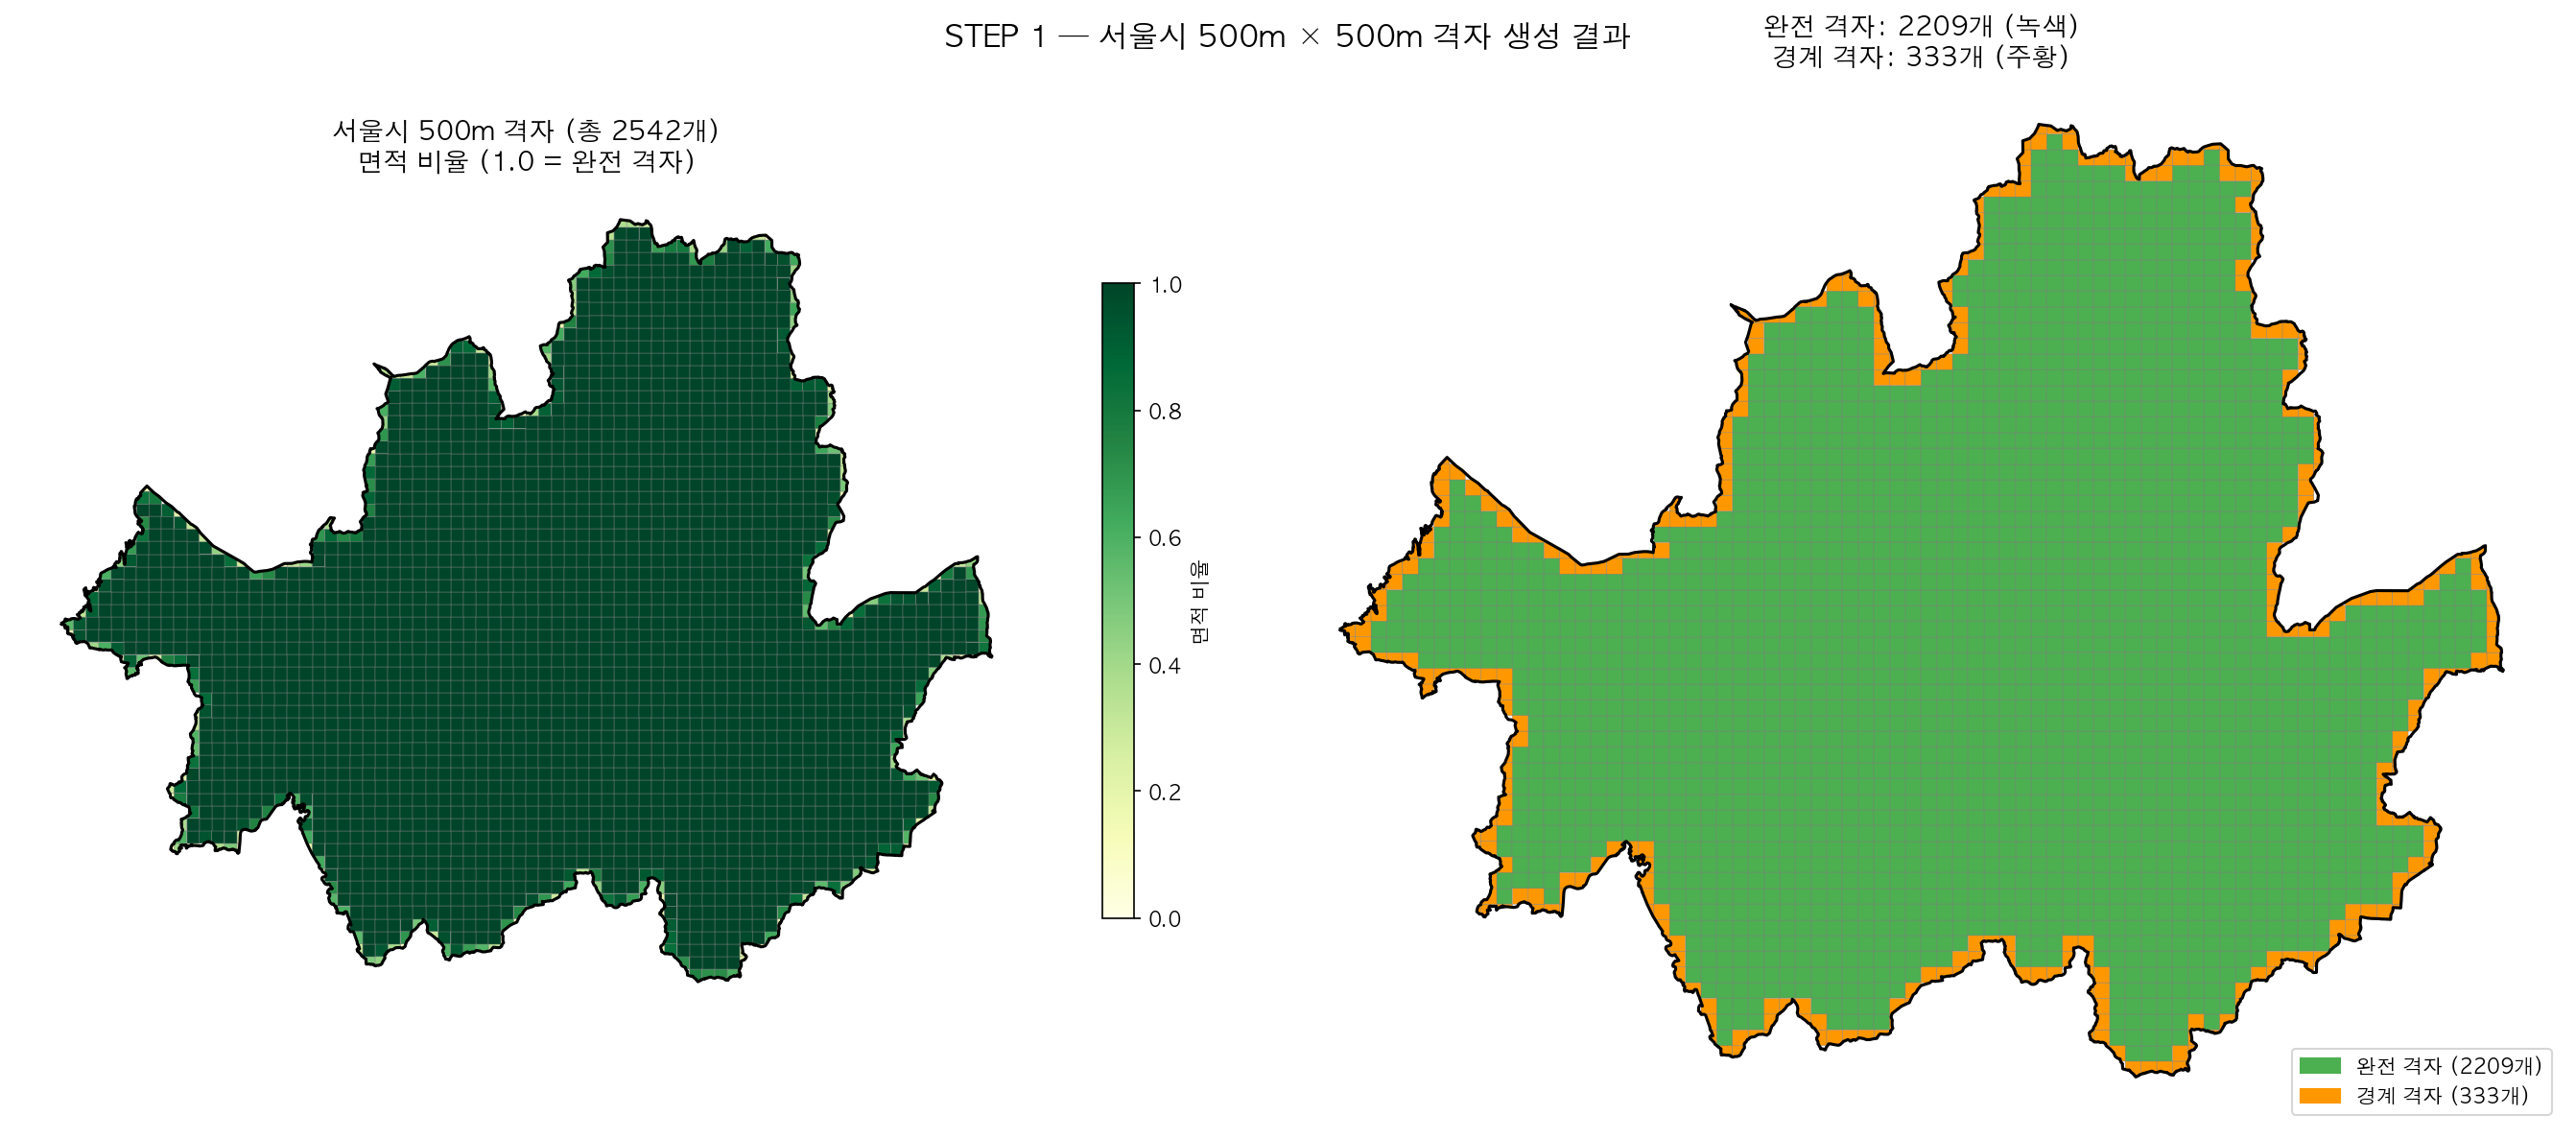

Source code (Python):
import geopandas as gpd
import numpy as np
from shapely.geometry import box
from shapely.validation import make_valid

CELL_SIZE = 500   # m (EPSG:5179 단위)
MIN_AREA_RATIO = 0.1  # 격자 면적이 전체의 10% 미만이면 경계 파편으로 제거

# ── 1. 서울 행정경계 로드 ──────────────────────────
boundary = gpd.read_file('N3A_G0110000/N3A_G0110000.shp')
print(f"[원본] CRS: {boundary.crs} | 행 수: {len(boundary)}")

# EPSG:5179 통일 (단위: m)
if boundary.crs is None or boundary.crs.to_epsg() != 5179:
    boundary = boundary.to_crs('EPSG:5179')
    print("  → EPSG:5179 변환 완료")

# 서울시 행정동만 필터링 (BJCD 앞 2자리 '11')
seoul_dong = boundary[boundary['BJCD'].str.startswith('11')].copy()
print(f"[서울] 행정동 수: {len(seoul_dong)}")

# ── 2. Geometry 유효성 검사 및 수정 ───────────────
invalid_mask = ~seoul_dong.geometry.is_valid
if invalid_mask.any():
    print(f"  유효하지 않은 geometry {invalid_mask.sum()}개 → make_valid() 수정")
    seoul_dong.loc[invalid_mask, 'geometry'] = (
        seoul_dong.loc[invalid_mask, 'geometry'].apply(make_valid)
    )

# ── 3. 서울 전체 경계 (단일 polygon) ──────────────
seoul = seoul_dong.dissolve()
area_km2 = seoul.geometry.area.values[0] / 1e6
print(f"[서울 전체] 면적: {area_km2:.1f} km²  (기준값: 약 605 km²)")
if not (580 < area_km2 < 630):
    print("  ⚠️  면적이 예상 범위(580~630 km²)를 벗어남 — CRS 또는 경계 데이터 확인 필요")

# ── 4. 500m × 500m 격자 생성 ──────────────────────
xmin, ymin, xmax, ymax = seoul.total_bounds
print(f"[Bounding Box] x: {xmin:.0f} ~ {xmax:.0f} | y: {ymin:.0f} ~ {ymax:.0f}")

xs = np.arange(xmin, xmax + CELL_SIZE, CELL_SIZE)
ys = np.arange(ymin, ymax + CELL_SIZE, CELL_SIZE)

polygons = [
    box(x, y, x + CELL_SIZE, y + CELL_SIZE)
    for x in xs[:-1]
    for y in ys[:-1]
]
grid_raw = gpd.GeoDataFrame({'geometry': polygons}, crs='EPSG:5179')
print(f"[격자] 클리핑 전: {len(grid_raw)}개")

# ── 5. 서울 경계 클리핑 ───────────────────────────
grid = gpd.clip(grid_raw, seoul).reset_index(drop=True)
print(f"[격자] 클리핑 후: {len(grid)}개")

# ── 6. 경계 파편 제거 (면적 비율 10% 미만) ────────
grid['area_m2']    = grid.geometry.area
grid['area_ratio'] = grid['area_m2'] / (CELL_SIZE ** 2)

n_before   = len(grid)
grid       = grid[grid['area_ratio'] >= MIN_AREA_RATIO].copy()
n_removed  = n_before - len(grid)
print(f"[품질] 경계 파편 제거: {n_removed}개 → 남은 격자: {len(grid)}개")

# ── 7. grid_id 부여 및 중심 좌표 저장 ─────────────
grid = grid.reset_index(drop=True)
grid['grid_id'] = grid.index

centroids        = grid.geometry.centroid
grid['cx_5179']  = centroids.x
grid['cy_5179']  = centroids.y

# ── 8. 최종 검증 ──────────────────────────────────
assert grid['grid_id'].is_unique,     "grid_id 중복 존재"
assert grid.geometry.is_valid.all(),  "유효하지 않은 geometry 존재"
assert grid.crs.to_epsg() == 5179,   "CRS가 EPSG:5179가 아님"

print(f"\n=== 최종 격자 요약 ===")
print(f"  격자 수       : {len(grid)}")
print(f"  격자 크기     : {CELL_SIZE}m × {CELL_SIZE}m")
print(f"  면적 범위     : {grid['area_m2'].min():.0f} ~ {grid['area_m2'].max():.0f} m²")
print(f"  CRS           : EPSG:{grid.crs.to_epsg()}")

# ── 9. 저장 ───────────────────────────────────────
out_cols = ['grid_id', 'area_m2', 'area_ratio', 'cx_5179', 'cy_5179', 'geometry']
grid[out_cols].to_file('step1_grid.gpkg', driver='GPKG')
print("\n저장 완료: step1_grid.gpkg")

# ── 10. 시각화 ────────────────────────────────────
import matplotlib.pyplot as plt
import matplotlib.patches as mpatches

plt.rcParams['font.family'] = 'AppleGothic'
plt.rcParams['axes.unicode_minus'] = False

fig, axes = plt.subplots(1, 2, figsize=(18, 8))

# 왼쪽: 전체 격자 (면적 비율로 색 구분)
ax = axes[0]
grid.plot(
    column='area_ratio', cmap='YlGn', vmin=0, vmax=1,
    edgecolor='grey', linewidth=0.2, ax=ax
)
seoul.boundary.plot(ax=ax, color='black', linewidth=1.5)
ax.set_title(f'서울시 500m 격자 (총 {len(grid)}개)\n면적 비율 (1.0 = 완전 격자)', fontsize=13)
ax.axis('off')

sm = plt.cm.ScalarMappable(cmap='YlGn', norm=plt.Normalize(0, 1))
sm.set_array([])
plt.colorbar(sm, ax=ax, shrink=0.6, label='면적 비율')

# 오른쪽: 완전 격자 vs 경계 격자 구분
ax2 = axes[1]
full   = grid[grid['area_ratio'] == 1.0]
edge   = grid[grid['area_ratio'] <  1.0]
full.plot(ax=ax2, color='#4CAF50', edgecolor='grey', linewidth=0.2)
edge.plot(ax=ax2, color='#FF9800', edgecolor='grey', linewidth=0.2)
seoul.boundary.plot(ax=ax2, color='black', linewidth=1.5)
ax2.set_title(
    f'완전 격자: {len(full)}개 (녹색)\n경계 격자: {len(edge)}개 (주황)',
    fontsize=13
)
ax2.axis('off')
patches = [
    mpatches.Patch(color='#4CAF50', label=f'완전 격자 ({len(full)}개)'),
    mpatches.Patch(color='#FF9800', label=f'경계 격자 ({len(edge)}개)'),
]
ax2.legend(handles=patches, loc='lower right', fontsize=10)

plt.suptitle('STEP 1 — 서울시 500m × 500m 격자 생성 결과', fontsize=15, fontweight='bold')
plt.tight_layout()
plt.savefig('step1_grid.png', dpi=150, bbox_inches='tight')
plt.show()
print("저장 완료: step1_grid.png")
